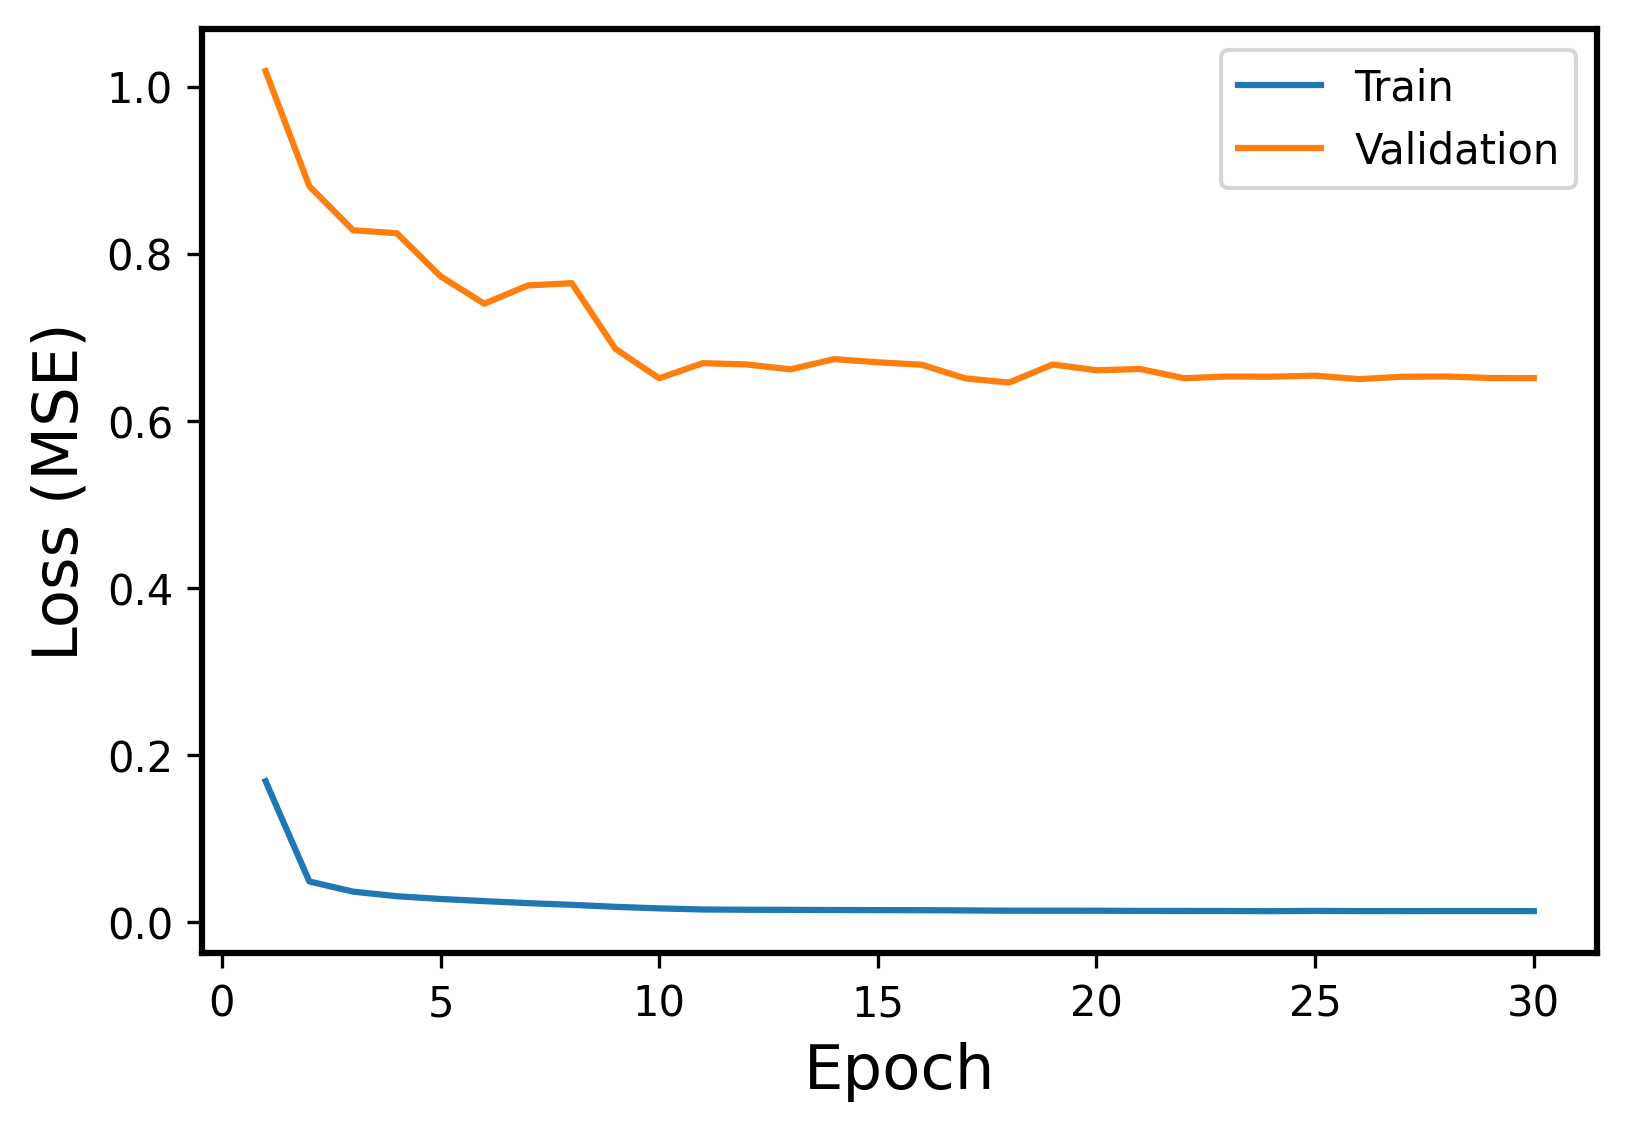

The file beside this chart, header and first rows:
Epoch, Events, Error
1, Train, 0.1687
1, Validation, 1.018
2, Train, 0.0487
2, Validation, 0.8807
3, Train, 0.03657
3, Validation, 0.828
4, Train, 0.03108
4, Validation, 0.8244
5, Train, 0.0278
5, Validation, 0.7729
6, Train, 0.02522
6, Validation, 0.7401
7, Train, 0.02281
7, Validation, 0.762
8, Train, 0.02079
8, Validation, 0.7647
9, Train, 0.01839
9, Validation, 0.686
10, Train, 0.01654
10, Validation, 0.6508
11, Train, 0.0152
11, Validation, 0.669
12, Train, 0.01488
12, Validation, 0.6674
13, Train, 0.01477
13, Validation, 0.6615
14, Train, 0.0146
14, Validation, 0.6738
15, Train, 0.01444
15, Validation, 0.67
16, Train, 0.01436
16, Validation, 0.6671
17, Train, 0.01409
17, Validation, 0.6507
18, Train, 0.01377
18, Validation, 0.6457
19, Train, 0.01374
19, Validation, 0.6673
20, Train, 0.01371
20, Validation, 0.6605
21, Train, 0.0135
21, Validation, 0.6619
22, Train, 0.01346
22, Validation, 0.6509
23, Train, 0.01339
23, Validation, 0.653
24, Train, 0.0132
24, Validation, 0.6528
25, Train, 0.01353
25, Validation, 0.654
26, Train, 0.01329
26, Validation, 0.6499
27, Train, 0.01328
27, Validation, 0.6527
28, Train, 0.01335
28, Validation, 0.653
29, Train, 0.01335
29, Validation, 0.6512
30, Train, 0.01327
30, Validation, 0.6511
